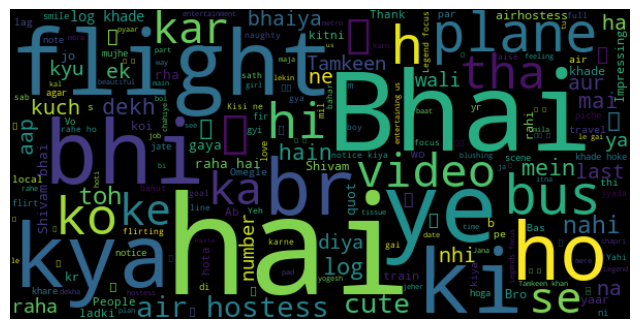

The file beside this chart, header and first rows:
Author, Comment, LikeCount, ReplyCount, neg, neu, pos, compound, Label
@JackAJ, Kya faid?  last me ussne -" Thank you fo…, 12355, 56, 0.0, 0.671, 0.329, 0.6597, Positive
@GamingWithDevil_official, Impressing ❌?Embarassing ✅, 1185, 6, 0.0, 0.222, 0.778, 0.5423, Positive
@gwhawk01, Le airhostess - "HASTE CHEHRE KA MATLAB …, 1198, 2, 0.0, 1.0, 0.0, 0.0, Neutral
@roshanhayyat8469, Impressing❌flirting ✅, 205, 3, 0.0, 1.0, 0.0, 0.0, Neutral
@himanshuwinsome, Ye Plane Bus jaisa feel kyon de raha hai…, 6765, 62, 0.0, 1.0, 0.0, 0.0, Neutral
@Electrician_ShubhamG, Mujhe ni lgta ... flight se niche fekte …, 2846, 8, 0.0, 1.0, 0.0, 0.0, Neutral
@kunaldharamshi9461, lol she was literally blushing 😂😂, 37, 1, 0.0, 0.641, 0.359, 0.4215, Positive
@duniyakagamerz5740, Plane me bhi log bus ki tarah khade hoka…, 64, 4, 0.0, 1.0, 0.0, 0.0, Neutral
@raj.k.2151, She wrote this just because they have to…, 2867, 15, 0.0, 0.73, 0.27, 0.5859, Positive
@Arunkumar-mt3eh, Maar khane ka scene nhi daala ?, 2162, 20, 0.0, 1.0, 0.0, 0.0, Neutral
@basoreteete8897, Legend always focus on goal😂, 166, 15, 0.0, 1.0, 0.0, 0.0, Neutral
@madhav279, In the starting of video my focus was on…, 8, 0, 0.0, 1.0, 0.0, 0.0, Neutral
@abmastergaming, Economy se business class lene ki ninja …, 981, 2, 0.0, 1.0, 0.0, 0.0, Neutral
@shadowhunter5358, The way he flirted she literally underst…, 93, 0, 0.091, 0.909, 0.0, -0.0516, Neutral
@RudrakshV, Harassment case Laughing in Corner 😂, 1, 0, 0.361, 0.309, 0.33, -0.0772, Neutral
@coachajay15, Flight me bhe khade hoke Jana pad raha h…, 1, 0, 0.0, 1.0, 0.0, 0.0, Neutral
@NSJ24, did someone noticed how cute she is ✨, 368, 20, 0.0, 0.667, 0.333, 0.4588, Positive
@zindagirocks5535, Air hostess - ruk teri kaamna poori kart…, 271, 0, 0.0, 1.0, 0.0, 0.0, Neutral
@sihya9602, Yevadra vedu bhale chestadu vdos 😂❤😂❤🎉, 6, 0, 0.0, 1.0, 0.0, 0.0, Neutral
@bultibanik4592, Who watched this more than 1000 time 😂😂, 8, 2, 0.0, 1.0, 0.0, 0.0, Neutral
@IamAbhishekGurjar, Bhai paad sungte hue bhi flirt kar raha?…, 503, 12, 0.0, 1.0, 0.0, 0.0, Neutral
@totalstatusupload, Last scene thanks for entertaining us sh…, 83, 0, 0.0, 0.552, 0.448, 0.743, Positive
@rohansapate3890, Impressing ❌?Entertaining ✅, 1, 0, 0.0, 0.0, 1.0, 0.7506, Positive
@bishonijmbho5838, such main aap bahut funny ho bhaiya?jha …, 3, 0, 0.0, 0.764, 0.236, 0.7964, Positive
@gamingwithpryansh6236, Omegle:2009 ?People before 2009 💀, 49, 0, 0.0, 1.0, 0.0, 0.0, Neutral
@titutitukumar9758, Tamkeen ji ko kis kis ne notice kiya jo …, 37, 3, 0.0, 1.0, 0.0, 0.0, Neutral
@Waaaht, Ayeeee hayeeee ❤😂 she's blushing, 1, 0, 0.0, 1.0, 0.0, 0.0, Neutral
@RamLal-ru8yw, Ye airhostess sauth ki kajol actor jesi …, 1, 0, 0.0, 1.0, 0.0, 0.0, Neutral
@Midgamer09, Extra Smile for good hand writing 😂😂😂😂, 17, 0, 0.0, 0.317, 0.683, 0.8225, Positive
@amanatbatwalevestige1487, One of the most touching video...she was…, 5, 0, 0.0, 0.631, 0.369, 0.6249, Positive
@HarshSoni-mf8ui, Expectations: Become her boyfriend ❌?Rea…, 1, 0, 0.0, 0.741, 0.259, 0.4215, Positive
@anjeeldogra654, Bhai ye plan hai ki hamari local bus sab…, 1, 0, 0.0, 1.0, 0.0, 0.0, Neutral
@PG_buddy, Khatarnak  Bhai maje bandeye😂😂😂😂❤❤❤, 16, 1, 0.0, 1.0, 0.0, 0.0, Neutral
@aaryamansingh3473, He say single to us  in thousand ways...…, 15, 0, 0.0, 0.692, 0.308, 0.5994, Positive
@aaryamansingh3473, Air hostess like :- Umm humm naughty hor…, 28, 0, 0.0, 0.692, 0.308, 0.5994, Positive
@thecaferacer195, You made her day buddy ❤😂, 0, 0, 0.0, 1.0, 0.0, 0.0, Neutral
@amanuday5206, Bhai par mujhe kuch or hi dikh raha hai😂…, 61, 3, 0.0, 1.0, 0.0, 0.0, Neutral
@SujayRoy-cf9mv, Chup bilkul chup 😂, 235, 14, 0.0, 1.0, 0.0, 0.0, Neutral
@RRANAND-ke5rq, Bhai full vedio lao❤maja aa gaya 😂, 5, 0, 0.0, 1.0, 0.0, 0.0, Neutral
@FEARLESS_GAMING839, Shivam bhai in his horror channel :☠️💀☠️…, 7, 0, 0.27, 0.73, 0.0, -0.5719, Negative
@MERA_BAAP_0, Pyar ho gaya bhai ko 😂, 2, 0, 0.0, 1.0, 0.0, 0.0, Neutral
@akshittakiar2048, Archaeologists are still digging for his…, 81, 3, 0.0, 0.693, 0.307, 0.4767, Positive
@gksquad2024, She is blushing 😂, 2, 0, 0.0, 1.0, 0.0, 0.0, Neutral
@ayandebnath321, That's called a smooth performance ❤🎉😅😅, 0, 0, 0.0, 1.0, 0.0, 0.0, Neutral
@sibu-25, What a smile yaar. koi bhi insaan pighal…, 9, 0, 0.0, 0.737, 0.263, 0.3612, Positive
@rishikumarvarnwal8661, Bhaiya paper dete time ki video nhi dikh…, 3, 0, 0.115, 0.885, 0.0, -0.296, Negative
@Sknazim5, "me gira hoya banda jama nich baliye" fi…, 0, 0, 0.0, 1.0, 0.0, 0.0, Neutral
@anishchandwani4418, Sab notice kr liya par letter ki date me…, 6, 1, 0.0, 1.0, 0.0, 0.0, Neutral
@ashishkumarsingh9958, Pta tha..ek n ek din iska chhapripn baha…, 15, 0, 0.0, 1.0, 0.0, 0.0, Neutral
@312chhedakushal6, Omegle band ho gaya isiliye naya dhanada…, 7, 0, 0.0, 1.0, 0.0, 0.0, Neutral
@bhasmasurgaming9656, Flirting❌?Harrasment ✅, 1, 0, 0.0, 1.0, 0.0, 0.0, Neutral
@Itzshabiart, Waah new love story 😂😂❤❤❤😊😊😊😊, 1, 0, 0.0, 0.488, 0.512, 0.6369, Positive
@dr.strange2080, Bich raste me utar diya bhai ko😂, 19, 2, 0.0, 1.0, 0.0, 0.0, Neutral
@Yash_kolte, Bhai airplanes me bhi log khade khade ja…, 2, 0, 0.0, 1.0, 0.0, 0.0, Neutral
@sachinprajapati1277, I wish she contact you somehow 😂😂, 35, 2, 0.0, 0.649, 0.351, 0.4019, Positive
@rockgamersky9922, Vo to thik ha par palane ma mara tha ya …, 6, 0, 0.0, 0.844, 0.156, 0.34, Positive
@bts_forever743, Bhai ki hasi badi kamal ki hai or jo sho…, 0, 0, 0.112, 0.888, 0.0, -0.34, Negative
@rakeshbhorasiya8897, Respect air hostess ❤, 1, 0, 0.0, 0.392, 0.608, 0.4767, Positive
@a_wiseman., Bhavna?Dob:-24 September 1999, 3, 0, 0.0, 1.0, 0.0, 0.0, Neutral
@YashKumar-xe3ke, Kitti cute hai yaar❤, 0, 0, 0.0, 0.5, 0.5, 0.4588, Positive
... 440 more rows
